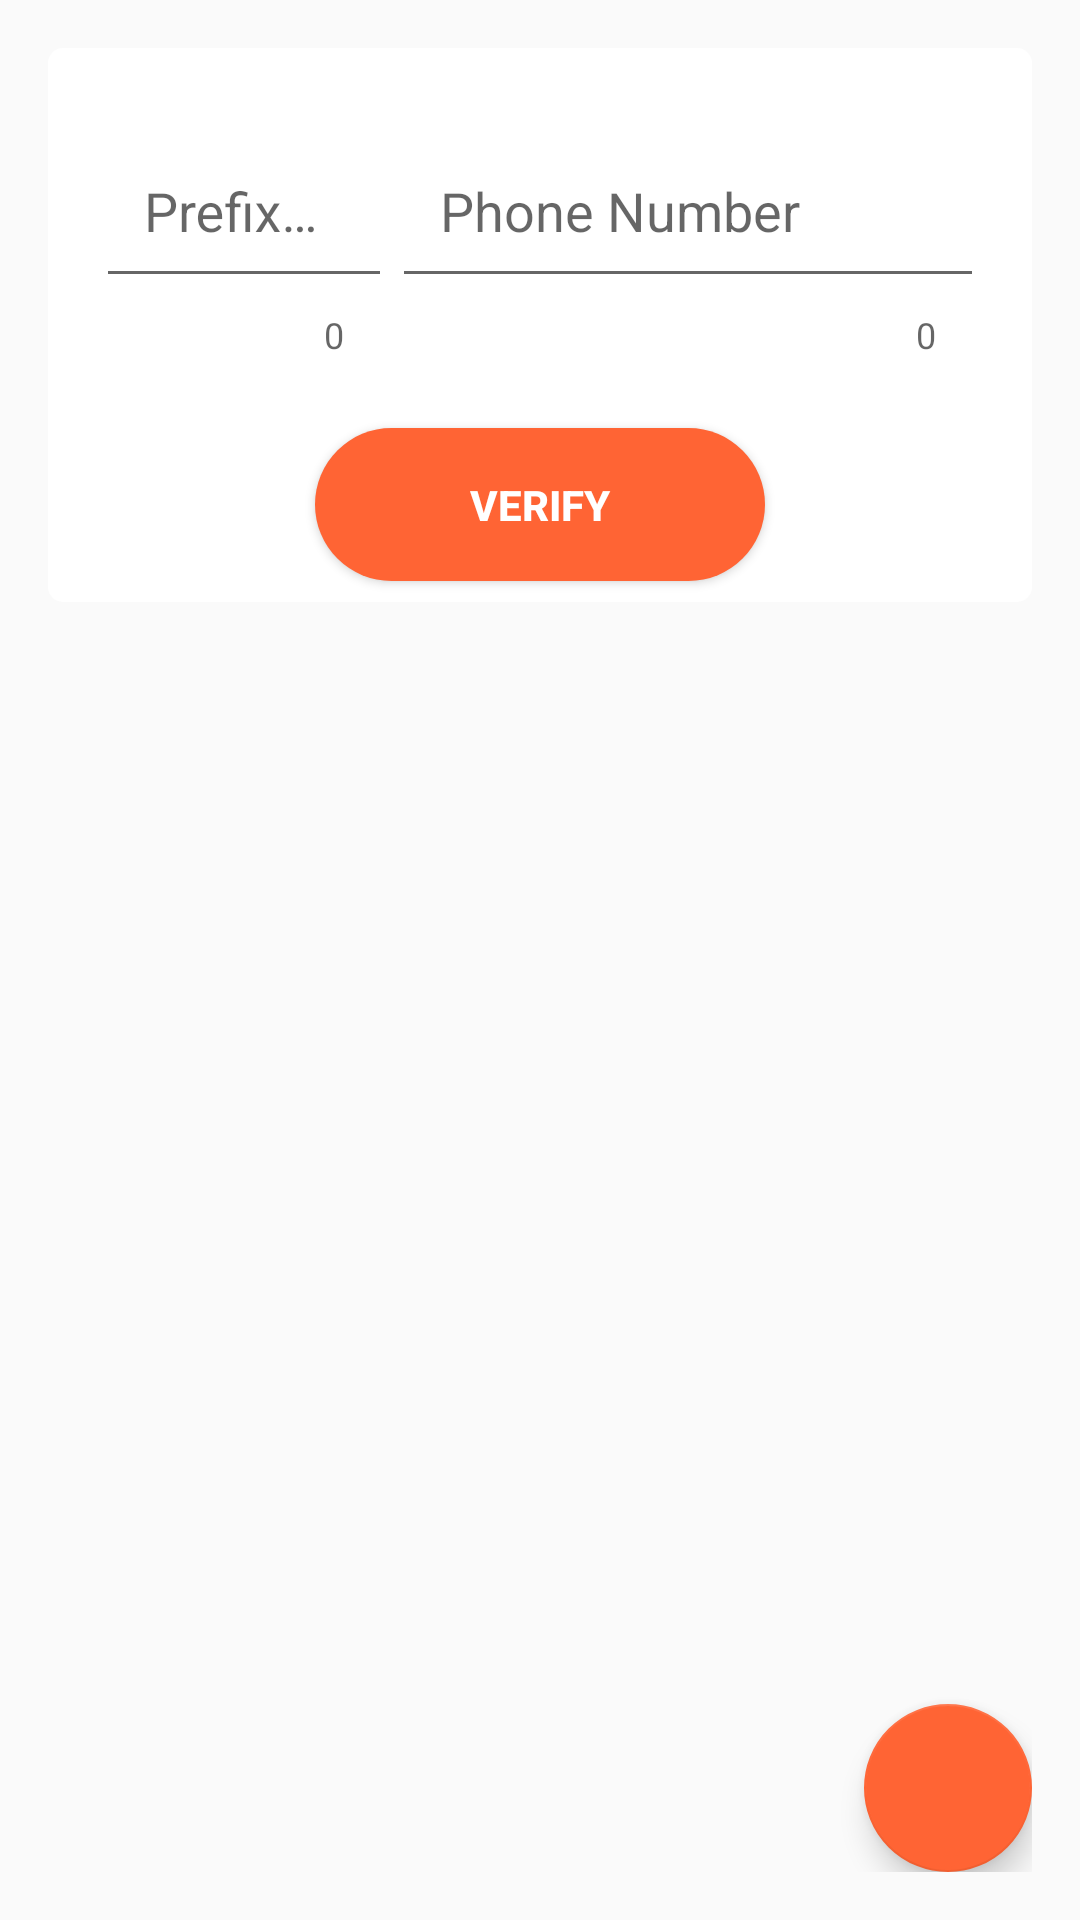

Reconstruct the res/layout file that produces this screen, plus the resources it refers to.
<!-- AndroidManifest.xml: application theme AppTheme -->
<!-- res/layout/activity_main.xml -->
<?xml version="1.0" encoding="utf-8"?>
<android.support.design.widget.CoordinatorLayout
    xmlns:android="http://schemas.android.com/apk/res/android"
    xmlns:app="http://schemas.android.com/apk/res-auto"
    xmlns:tools="http://schemas.android.com/tools"
    android:id="@+id/activity_main"
    android:layout_width="match_parent"
    android:layout_height="match_parent"
    android:paddingBottom="@dimen/activity_vertical_margin"
    android:paddingLeft="@dimen/activity_horizontal_margin"
    android:paddingRight="@dimen/activity_horizontal_margin"
    android:paddingTop="@dimen/activity_vertical_margin"
    tools:context="sohage.example.com.numberverify.Activites.MainActivity">

    <ScrollView
        android:layout_width="match_parent"
        android:layout_height="wrap_content">

        <LinearLayout
            android:layout_width="match_parent"
            android:layout_height="wrap_content"
            android:layout_marginBottom="@dimen/inputLayoutMargin"
            android:orientation="vertical">

            <LinearLayout
                android:layout_width="match_parent"
                android:layout_height="wrap_content"
                android:background="@drawable/input_layout"
                android:orientation="vertical"
                >

                <LinearLayout
                    android:layout_width="match_parent"
                    android:layout_height="wrap_content"
                    android:orientation="horizontal"
                    android:padding="@dimen/InputLayoutPadding"
                    android:weightSum="6"
                    android:baselineAligned="false">

                    <android.support.design.widget.TextInputLayout
                        android:layout_width="0dp"
                        android:layout_height="wrap_content"
                        android:layout_weight="2"
                        app:counterEnabled="true"
                        >

                        <android.support.design.widget.TextInputEditText
                            android:id="@+id/CountryPrefixET"
                            android:layout_width="match_parent"
                            android:layout_height="wrap_content"
                            android:hint="@string/PrefixCode"
                            android:inputType="text"
                            android:padding="@dimen/InputPadding"
                            />
                    </android.support.design.widget.TextInputLayout>

                    <android.support.design.widget.TextInputLayout
                        android:layout_width="0dp"
                        android:layout_height="wrap_content"
                        android:layout_weight="4"
                        app:counterEnabled="true"

                        >

                        <android.support.design.widget.TextInputEditText
                            android:id="@+id/PhoneNumberET"
                            android:layout_width="match_parent"
                            android:layout_height="wrap_content"
                            android:hint="@string/PhoneNumber"
                            android:inputType="number"
                            android:padding="@dimen/InputPadding"
                            />
                    </android.support.design.widget.TextInputLayout>
                </LinearLayout>

                <Button
                    android:id="@+id/VerifyButton"
                    android:layout_width="@dimen/butWidth"
                    android:layout_height="wrap_content"
                    android:layout_gravity="center"
                    android:layout_margin="@dimen/inputLayoutMargin"
                    android:background="@drawable/verify_but"
                    android:onClick="submit"
                    android:padding="@dimen/InputLayoutPadding"
                    android:text="@string/Verify"
                    android:textColor="@android:color/white"
                    android:textStyle="bold"/>

            </LinearLayout>


            <android.support.v7.widget.RecyclerView
                android:id="@+id/Result_RV"
                android:layout_width="match_parent"
                android:layout_height="wrap_content"
                android:layout_marginBottom="@dimen/inputLayoutMargin"
                android:layout_marginTop="@dimen/inputLayoutMargin">
            </android.support.v7.widget.RecyclerView>
        </LinearLayout>
    </ScrollView>

    <android.support.design.widget.FloatingActionButton
        android:id="@+id/HistoryFAB"
        android:layout_width="wrap_content"
        android:layout_height="wrap_content"
        android:layout_gravity="bottom|end"
        android:layout_marginTop="@dimen/inputLayoutMargin"
        android:onClick="HistoryActivity"
        app:srcCompat="@drawable/ic_history_black_24dp"/>

</android.support.design.widget.CoordinatorLayout>
<!-- resources referenced by this layout -->
<resources>
  <dimen name="InputLayoutPadding">16dp</dimen>
  <dimen name="InputPadding">16dp</dimen>
  <dimen name="activity_horizontal_margin">16dp</dimen>
  <dimen name="activity_vertical_margin">16dp</dimen>
  <dimen name="butWidth">150dp</dimen>
  <dimen name="inputLayoutMargin">7dp</dimen>
  <!-- drawable input_layout (drawable) -->
  <?xml version="1.0" encoding="utf-8"?>
  <shape android:shape="rectangle"
         xmlns:android="http://schemas.android.com/apk/res/android">
      <solid android:color="@android:color/white"/>
      <corners android:radius="@dimen/layoutRadious"/>
  </shape>
  <!-- drawable verify_but (drawable) -->
  <?xml version="1.0" encoding="utf-8"?>
  <shape xmlns:android="http://schemas.android.com/apk/res/android"
         android:shape="rectangle">
      <solid android:color="@color/colorAccent"/>
      <corners android:radius="40dp"/>
  </shape>
  <string name="PhoneNumber">Phone Number</string>
  <string name="PrefixCode">Prefix Code </string>
  <string name="Verify">Verify</string>
  <style name="AppTheme" parent="Theme.AppCompat.Light.DarkActionBar">
          
          <item name="colorPrimary">@color/colorPrimary</item>
          <item name="colorPrimaryDark">@color/colorPrimaryDark</item>
          <item name="colorAccent">@color/colorAccent</item>
      </style>
  <dimen name="layoutRadious">5dp</dimen>
  <color name="colorAccent">#ff6434</color>
  <color name="colorPrimary">#dd2c00</color>
  <color name="colorPrimaryDark">#a30000</color>
</resources>
